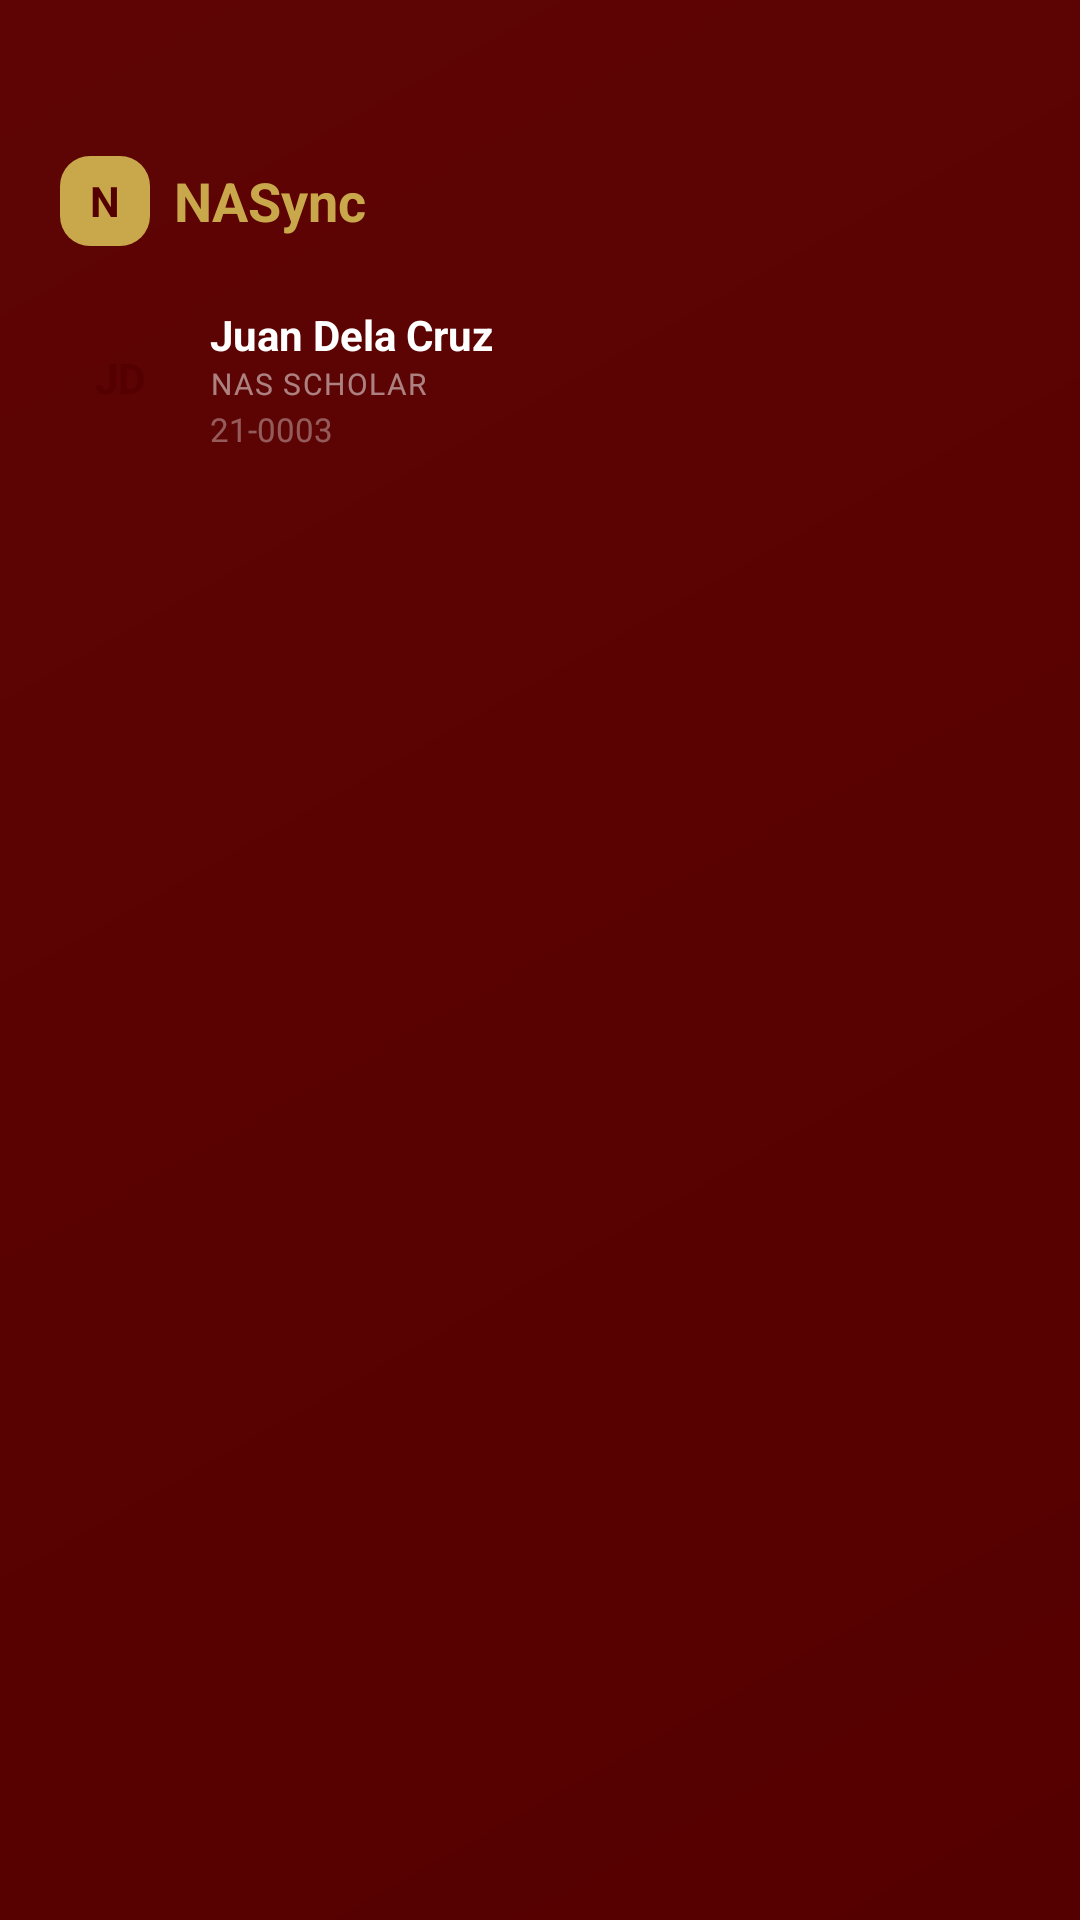

The Android layout XML behind this screen, and the referenced resources:
<!-- AndroidManifest.xml: application theme Theme.NASyncMobile -->
<!-- res/layout/drawer_header.xml -->
<?xml version="1.0" encoding="utf-8"?>
<LinearLayout xmlns:android="http://schemas.android.com/apk/res/android"
    android:layout_width="match_parent"
    android:layout_height="wrap_content"
    android:orientation="vertical"
    android:background="@drawable/gradient_maroon"
    android:paddingTop="52dp"
    android:paddingBottom="20dp"
    android:paddingStart="20dp"
    android:paddingEnd="20dp">

    <LinearLayout
        android:layout_width="wrap_content"
        android:layout_height="wrap_content"
        android:orientation="horizontal"
        android:gravity="center_vertical"
        android:layout_marginBottom="20dp">

        <TextView
            android:layout_width="30dp"
            android:layout_height="30dp"
            android:background="@drawable/bg_logo_badge"
            android:gravity="center"
            android:text="N"
            android:textColor="@color/maroon"
            android:textSize="14sp"
            android:textStyle="bold" />

        <TextView
            android:layout_width="wrap_content"
            android:layout_height="wrap_content"
            android:layout_marginStart="8dp"
            android:text="NASync"
            android:textColor="@color/gold"
            android:textSize="18sp"
            android:textStyle="bold" />
    </LinearLayout>

    <LinearLayout
        android:layout_width="match_parent"
        android:layout_height="wrap_content"
        android:orientation="horizontal"
        android:gravity="center_vertical">

        <FrameLayout
            android:layout_width="40dp"
            android:layout_height="40dp">

            <TextView
                android:id="@+id/drawer_avatar"
                android:layout_width="match_parent"
                android:layout_height="match_parent"
                android:background="@drawable/bg_avatar"
                android:gravity="center"
                android:text="JD"
                android:textColor="@color/maroon"
                android:textSize="14sp"
                android:textStyle="bold" />

            <ImageView
                android:id="@+id/drawer_avatar_photo"
                android:layout_width="match_parent"
                android:layout_height="match_parent"
                android:scaleType="centerCrop"
                android:visibility="gone"
                android:contentDescription="Profile photo" />
        </FrameLayout>

        <LinearLayout
            android:layout_width="0dp"
            android:layout_height="wrap_content"
            android:layout_weight="1"
            android:layout_marginStart="10dp"
            android:orientation="vertical">

            <TextView
                android:id="@+id/drawer_name"
                android:layout_width="wrap_content"
                android:layout_height="wrap_content"
                android:text="Juan Dela Cruz"
                android:textColor="@color/white"
                android:textSize="14sp"
                android:textStyle="bold" />

            <TextView
                android:id="@+id/drawer_role"
                android:layout_width="wrap_content"
                android:layout_height="wrap_content"
                android:text="NAS Scholar"
                android:textColor="#80FFFFFF"
                android:textSize="10sp"
                android:textAllCaps="true"
                android:letterSpacing="0.05" />

            <TextView
                android:id="@+id/drawer_id"
                android:layout_width="wrap_content"
                android:layout_height="wrap_content"
                android:text="21-0003"
                android:textColor="#59FFFFFF"
                android:textSize="11sp"
                android:layout_marginTop="1dp" />
        </LinearLayout>
    </LinearLayout>
</LinearLayout>
<!-- resources referenced by this layout -->
<resources>
  <color name="gold">#C9A84C</color>
  <color name="maroon">#550000</color>
  <color name="white">#FFFFFFFF</color>
  <!-- drawable bg_logo_badge (drawable) -->
  <shape xmlns:android="http://schemas.android.com/apk/res/android">
      <solid android:color="@color/gold" />
      <corners android:radius="10dp" />
  </shape>
  <!-- drawable gradient_maroon (drawable) -->
  <shape xmlns:android="http://schemas.android.com/apk/res/android">
      <gradient
          android:startColor="@color/maroon"
          android:endColor="@color/maroon_mid"
          android:angle="135" />
  </shape>
  <style name="Theme.NASyncMobile" parent="Base.Theme.NASyncMobile" />
  <color name="maroon_mid">#5E0404</color>
  <style name="Base.Theme.NASyncMobile" parent="Theme.Material3.DayNight.NoActionBar">
          
          
      </style>
</resources>
